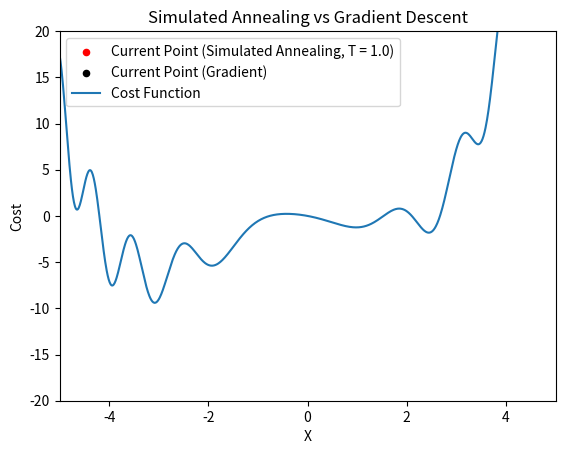

The matplotlib source for this figure:
import numpy as np
import matplotlib.animation as animation
import matplotlib.pyplot as plt

def simulated_annealing(func, x0, T, alpha, n_iterations):
    best = x0
    current = x0
    best_cost = func(best)
    cost_history = []

    for i in range(n_iterations):
        # Generate a neighbor by random perturbation
        candidate = current + np.random.normal(0, .5)
        candidate_cost = func(candidate)
        current_cost = func(current)
        delta_cost = candidate_cost - current_cost

        # Accept candidate if it's better, or with a probability if it's worse
        if delta_cost < 0 or np.random.rand() < np.exp(-delta_cost / T):
            current = candidate
            current_cost = candidate_cost

        # Record the best solution found so far
        if current_cost < best_cost:
            best = current
            best_cost = current_cost

        cost_history.append(current)
        T *= alpha  # Cooling schedule

    return best, best_cost, cost_history

def objective(x):
    # Simple quadratic function; the minimum is at x = [0, 0]
    return .1*x**4 + .2*x**3 - x**2 - x*np.cos(x**2)

np.random.seed(42)
def gradient_descent(func, grad, x0, learning_rate, n_iterations):
    x = x0
    history = [x]
    for i in range(n_iterations):
        x = x - learning_rate * grad(x)
        history.append(x)
    best = x
    best_cost = func(x)
    return best, best_cost, history

def grad_objective(x):
    # Derivative of: 0.1*x^4 + 0.2*x^3 - x^2 - x*cos(x^2)
    # f'(x) = 0.4*x^3 + 0.6*x^2 - 2*x - cos(x^2) + 2*x**2*sin(x**2)
    return (objective(x+.001) - objective(x-.001)) / (.002)

x0 = 4
learning_rate = 0.001
iterations = 1000

best_solution, best_value, g_history = gradient_descent(objective, grad_objective, x0, learning_rate, iterations)
T_initial = 1.0
cooling_rate = 0.999
iterations = 1000

best_solution, best_value, history = simulated_annealing(
    objective, x0, T_initial, cooling_rate, iterations
)

fig, ax = plt.subplots()
x_n = np.linspace(-5, 5, 1000)
ax.set_title("Simulated Annealing vs Gradient Descent")

sascat = ax.scatter(np.array([x0]), np.array([objective(x0)]), c="r", s=20, label=f'Current Point (Simulated Annealing, T = {T_initial})')
gscat = ax.scatter(np.array([x0]), np.array([objective(x0)]), c="black", s=20, label=f'Current Point (Gradient)')
line2 = ax.plot(x_n, objective(x_n), label=f'Cost Function')[0]
ax.set(xlim=[-5, 5], ylim=[-20, 20], xlabel='X', ylabel='Cost')
ax.legend()

def update(frame):
    # for each frame, update the data stored on each artist.
    x = history[frame]
    y = objective(x)
    x2 = g_history[frame]
    y2 = objective(x2)
    # update the scatter plot:
    data = np.stack([x, y]).T
    sascat.set_offsets(data)
    sascat.set_label(f'Current Point (Simulated Annealing, T = {round(T_initial * cooling_rate**frame, 3)})')
    gscat.set_offsets(np.stack([x2,y2]).T)

    legend = plt.legend()
    return (sascat, gscat, line2)


ani = animation.FuncAnimation(fig=fig, func=update, frames=1000, interval=10)
plt.show()